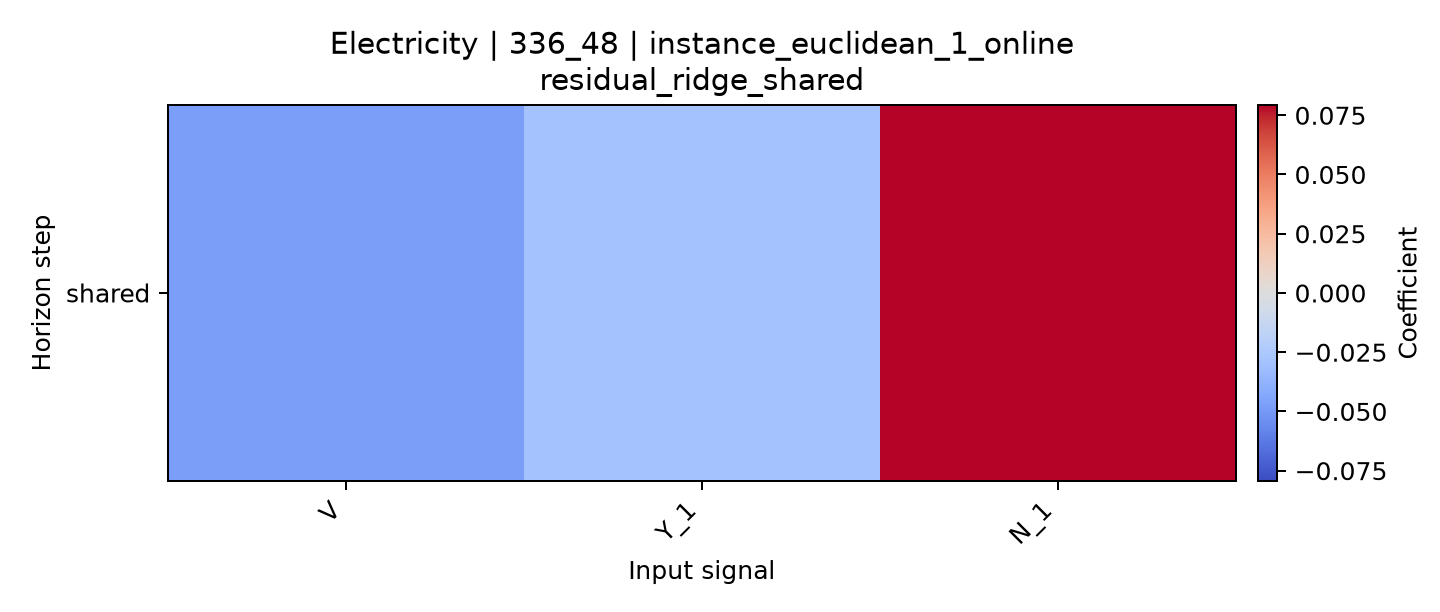

The table this chart was drawn from, first rows:
horizon, V, Y_1, N_1
shared, -0.04725, -0.02861, 0.07932
